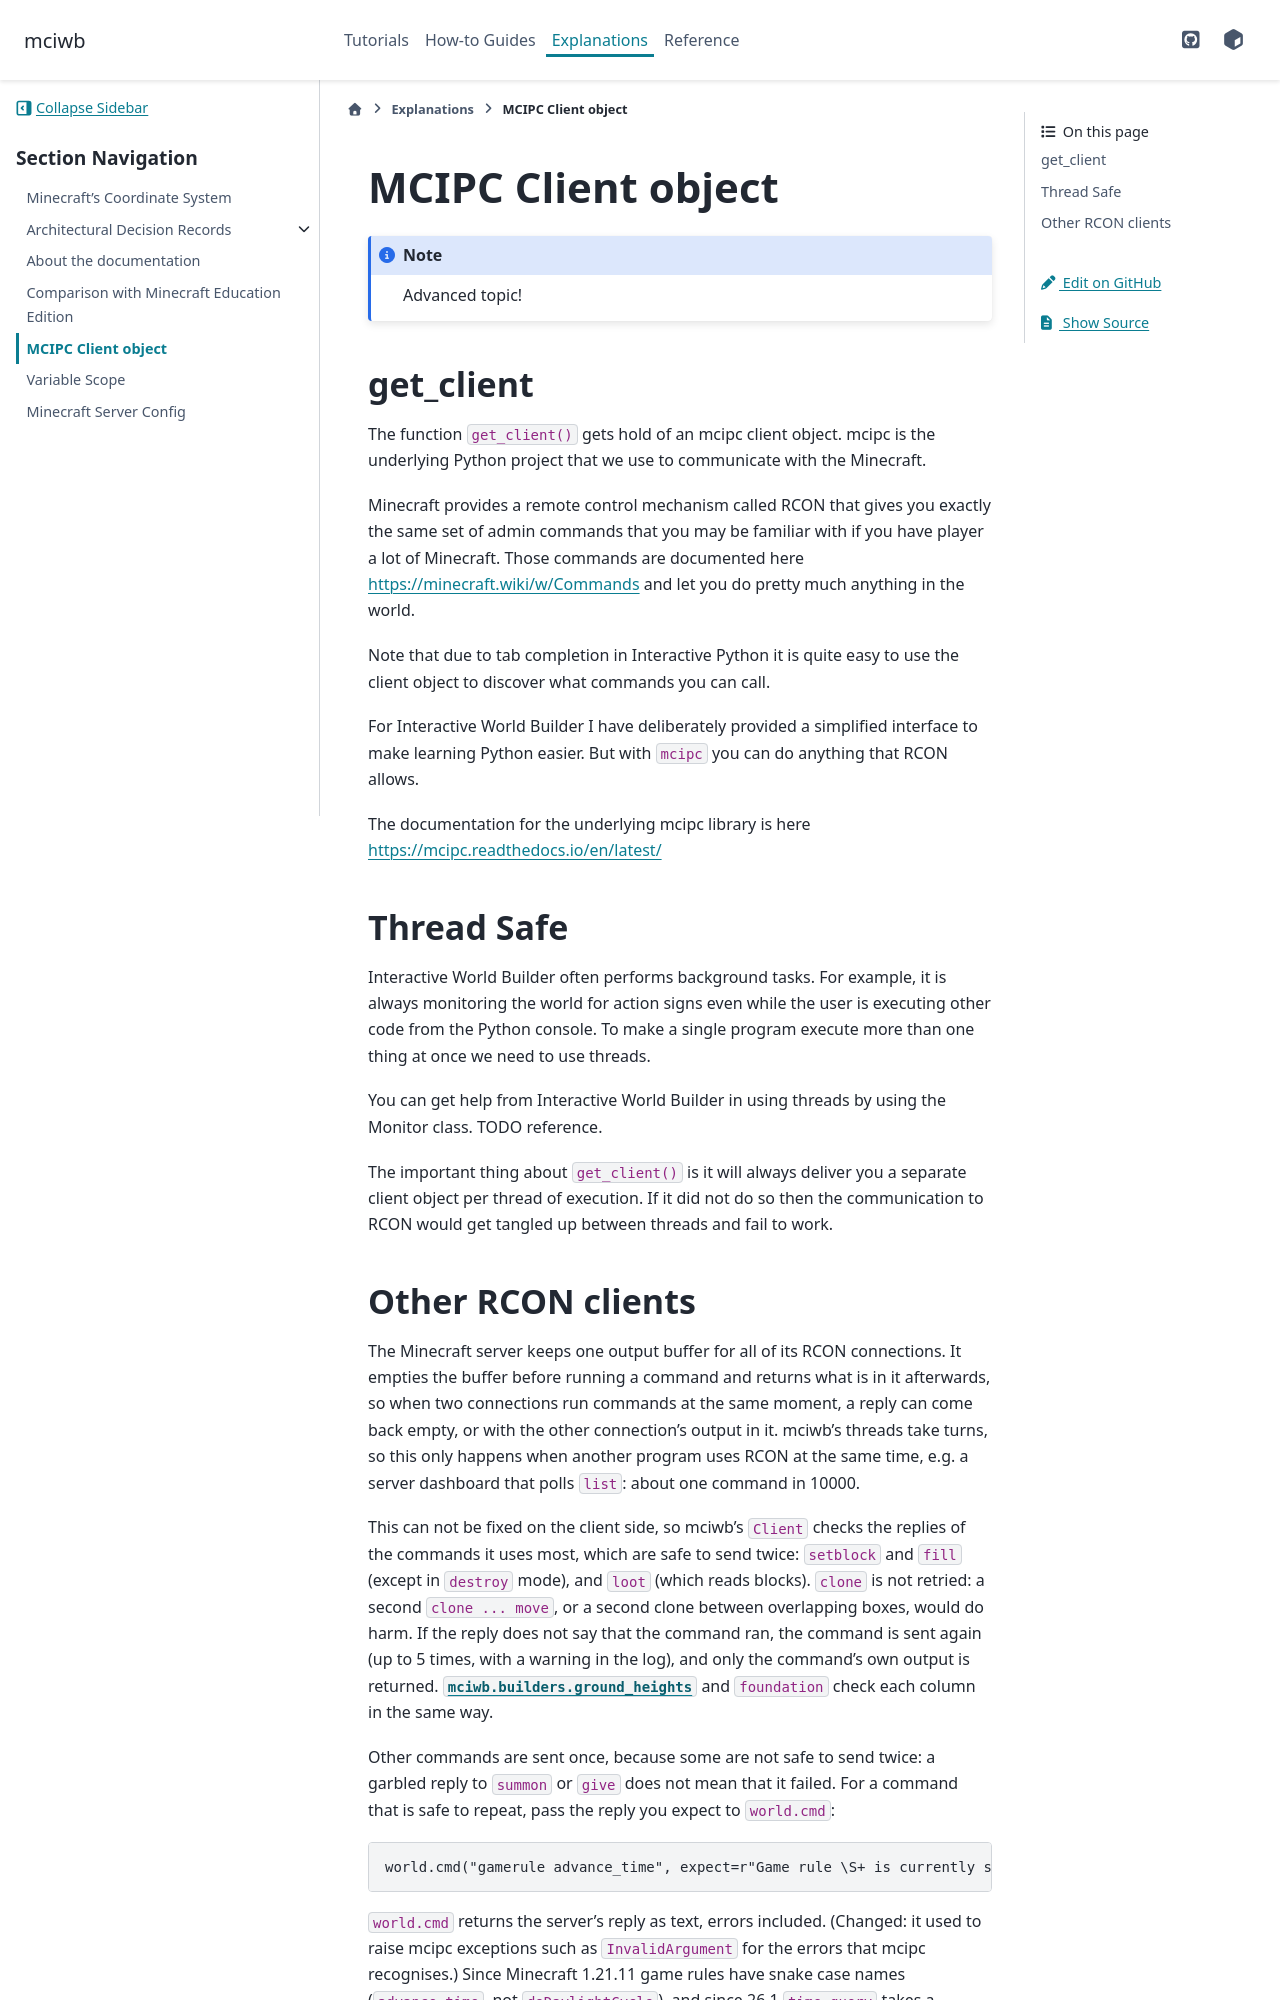

repository: gilesknap/mciwb · page: main/explanations/mcipc.html · generator: sphinx

.. _mcipc:

MCIPC Client object
===================

.. note::

    Advanced topic!

get_client
----------

The function ``get_client()`` gets hold of an mcipc client object. mcipc is 
the underlying Python project that we use to communicate with the Minecraft.

Minecraft provides a remote control mechanism called RCON that gives you
exactly the same set of admin commands that you may be familiar with if you 
have player a lot of Minecraft. Those commands are documented here
https://minecraft.wiki/w/Commands and let you do pretty much
anything in the world.

Note that due to tab completion in Interactive Python it is quite easy to
use the client object to discover what commands you can call.

For Interactive World Builder I have deliberately provided a simplified 
interface to make 
learning Python easier. But with ``mcipc`` you can do anything that RCON
allows.

The documentation for the underlying mcipc library is here
https://mcipc.readthedocs.io/en/latest/

Thread Safe
-----------

Interactive World Builder often performs background tasks. For example,
it is always monitoring the world for action signs even while the user 
is executing other code from the Python console. To make a single program
execute more than one thing at once we need to use threads. 

You can get help from Interactive World Builder in using threads by using 
the Monitor class. TODO reference.

The important thing about ``get_client()`` is it will always deliver you a
separate client object per thread of execution. If it did not do so then
the communication to RCON would get tangled up between threads and fail to
work.
